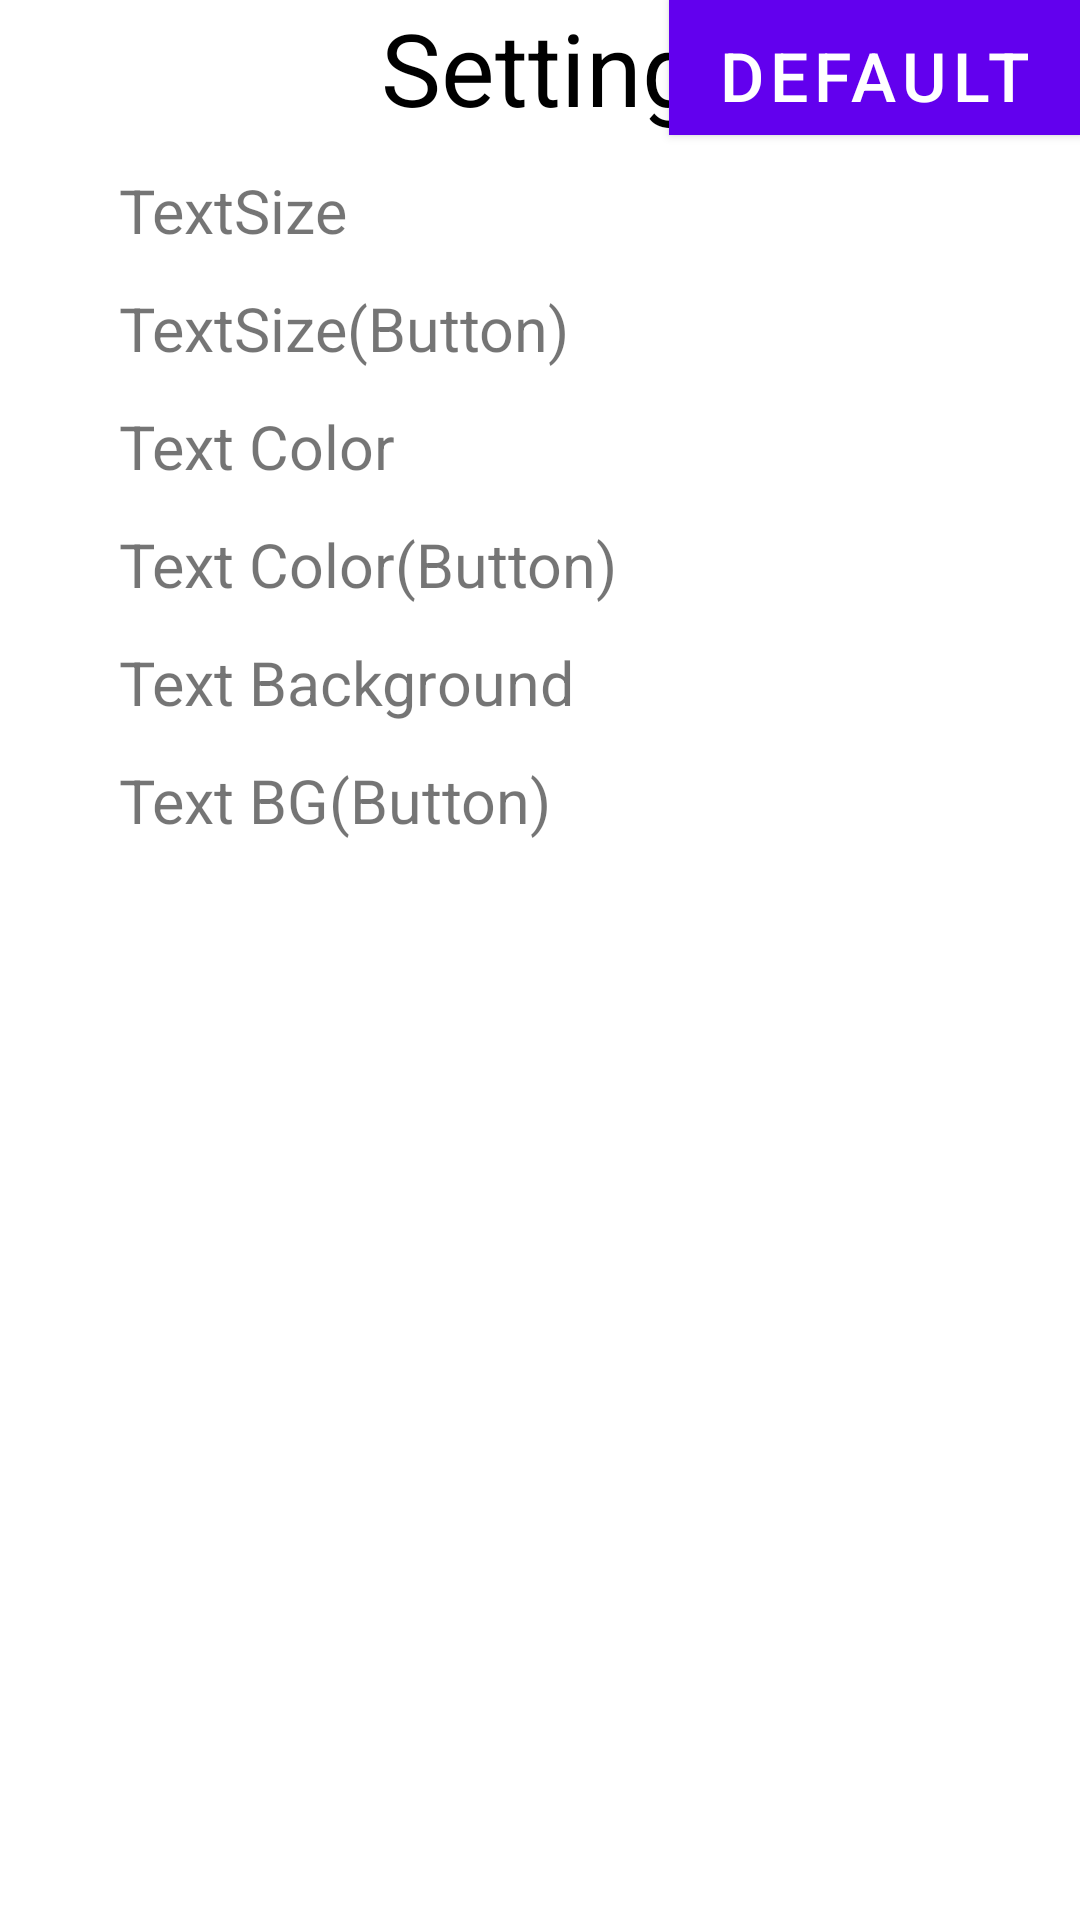

Produce the Android XML layout that renders to this screen, including the resource entries it uses.
<!-- AndroidManifest.xml: application theme Theme.SUDOKU -->
<!-- res/layout/activity_setting.xml -->
<?xml version="1.0" encoding="utf-8"?>
<androidx.constraintlayout.widget.ConstraintLayout xmlns:android="http://schemas.android.com/apk/res/android"
    xmlns:app="http://schemas.android.com/apk/res-auto"
    android:layout_width="match_parent"
    android:background="@color/white"
    android:layout_height="match_parent">

    <ImageButton
        android:id="@+id/back"
        android:background="@drawable/back"
        android:layout_width="@dimen/dp40"
        android:layout_height="@dimen/dp40"
        app:layout_constraintStart_toStartOf="parent"
        app:layout_constraintTop_toTopOf="parent" />
    <TextView
        android:textAlignment="center"
        android:textSize="@dimen/sp30"
        android:id="@+id/textsetting"
        android:layout_width="match_parent"
        android:layout_height="wrap_content"
        android:text="@string/setting"
        android:textColor="@color/black"
        app:layout_constraintEnd_toEndOf="parent"
        app:layout_constraintStart_toStartOf="parent"
        app:layout_constraintTop_toTopOf="parent" />
    <Button
        android:id="@+id/default_button"
        android:layout_width="wrap_content"
        android:layout_height="@dimen/dp40"
        app:layout_constraintTop_toTopOf="parent"
        app:layout_constraintEnd_toEndOf="parent"
        android:textSize="@dimen/sp20"
        android:text="@string/Default"
        android:background="@color/hard"/>

    <ScrollView
        android:layout_marginTop="@dimen/dp10"
        android:layout_width="@dimen/dp250"
        android:layout_height="@dimen/dp250"
        app:layout_constraintEnd_toEndOf="parent"
        app:layout_constraintHorizontal_bias="0.503"
        app:layout_constraintStart_toStartOf="parent"
        app:layout_constraintTop_toBottomOf="@id/textsetting">

        <LinearLayout
            android:layout_width="@dimen/dp250"
            android:layout_height="wrap_content"
            android:orientation="vertical">
            <RelativeLayout
                android:layout_width="match_parent"
                android:layout_height="@dimen/dp30">
                <TextView
                    android:layout_width="wrap_content"
                    android:maxWidth="@dimen/dp200"
                    android:layout_height="match_parent"
                    android:text="@string/textsize"
                    android:textSize="@dimen/sp18"
                    />
            </RelativeLayout>
            <RelativeLayout
                android:layout_marginTop="@dimen/dp5"
                android:layout_width="match_parent"
                android:layout_height="@dimen/dp30">
                <TextView
                    android:layout_width="wrap_content"
                    android:maxWidth="@dimen/dp200"
                    android:layout_height="match_parent"
                    android:text="@string/textsize2"
                    android:textSize="@dimen/sp18"
                    />
            </RelativeLayout>
            <RelativeLayout
                android:layout_marginTop="@dimen/dp5"
                android:layout_width="match_parent"
                android:layout_height="@dimen/dp30">
                <TextView
                    android:layout_width="wrap_content"
                    android:maxWidth="@dimen/dp200"
                    android:layout_height="match_parent"
                    android:text="@string/textcolor"
                    android:textSize="@dimen/sp18"
                    />
            </RelativeLayout>
            <RelativeLayout
                android:layout_marginTop="@dimen/dp5"
                android:layout_width="match_parent"
                android:layout_height="@dimen/dp30">
                <TextView
                    android:layout_width="wrap_content"
                    android:maxWidth="@dimen/dp200"
                    android:layout_height="match_parent"
                    android:text="@string/textcolor2"
                    android:textSize="@dimen/sp18"
                    />
            </RelativeLayout>
            <RelativeLayout
                android:layout_marginTop="@dimen/dp5"
                android:layout_width="match_parent"
                android:layout_height="@dimen/dp30">

                <TextView
                    android:layout_width="wrap_content"
                    android:layout_height="match_parent"
                    android:maxWidth="@dimen/dp200"
                    android:text="@string/textbackground"
                    android:textSize="@dimen/sp18" />
            </RelativeLayout>
            <RelativeLayout
                android:layout_marginTop="@dimen/dp5"
                android:layout_width="match_parent"
                android:layout_height="@dimen/dp30">

                <TextView
                    android:layout_width="wrap_content"
                    android:layout_height="match_parent"
                    android:maxWidth="@dimen/dp200"
                    android:text="@string/textbackground_button"
                    android:textSize="@dimen/sp18" />
            </RelativeLayout>
        </LinearLayout>
    </ScrollView>


</androidx.constraintlayout.widget.ConstraintLayout>
<!-- resources referenced by this layout -->
<resources>
  <color name="black">#FF000000</color>
  <color name="hard">#E1B01C</color>
  <color name="white">#FFFFFFFF</color>
  <dimen name="dp10">10dp</dimen>
  <dimen name="dp200">200dp</dimen>
  <dimen name="dp250">250dp</dimen>
  <dimen name="dp30">30dp</dimen>
  <dimen name="dp40">40dp</dimen>
  <dimen name="dp5">5dp</dimen>
  <dimen name="sp18">18.000sp</dimen>
  <dimen name="sp20">20.000sp</dimen>
  <dimen name="sp30">30.000sp</dimen>
  <string name="Default">DEFAULT</string>
  <string name="setting">Setting</string>
  <string name="textbackground">Text Background</string>
  <string name="textbackground_button">Text BG(Button)</string>
  <string name="textcolor">Text Color</string>
  <string name="textcolor2">Text Color(Button)</string>
  <string name="textsize">TextSize</string>
  <string name="textsize2">TextSize(Button)</string>
  <style name="Theme.SUDOKU" parent="Theme.MaterialComponents.DayNight.DarkActionBar">
          
          <item name="colorPrimary">@color/purple_500</item>
          <item name="colorPrimaryVariant">@color/purple_700</item>
          <item name="colorOnPrimary">@color/white</item>
          
          <item name="colorSecondary">@color/teal_200</item>
          <item name="colorSecondaryVariant">@color/teal_700</item>
          <item name="colorOnSecondary">@color/black</item>
          
          <item name="android:statusBarColor" tools:targetApi="l">?attr/colorPrimaryVariant</item>
          
      </style>
  <color name="purple_500">#FF6200EE</color>
  <color name="purple_700">#FF3700B3</color>
  <color name="teal_200">#FF03DAC5</color>
  <color name="teal_700">#FF018786</color>
</resources>
